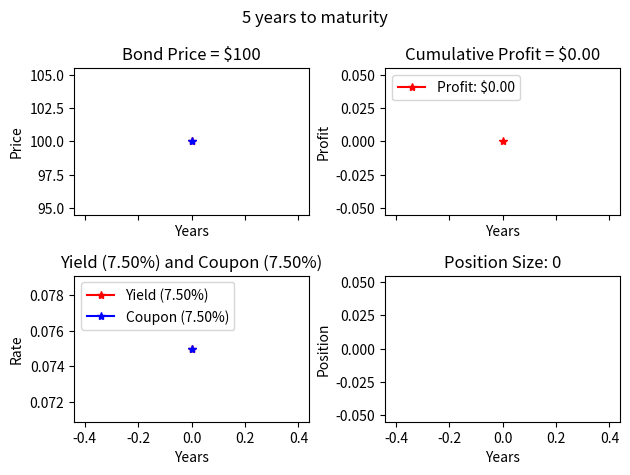
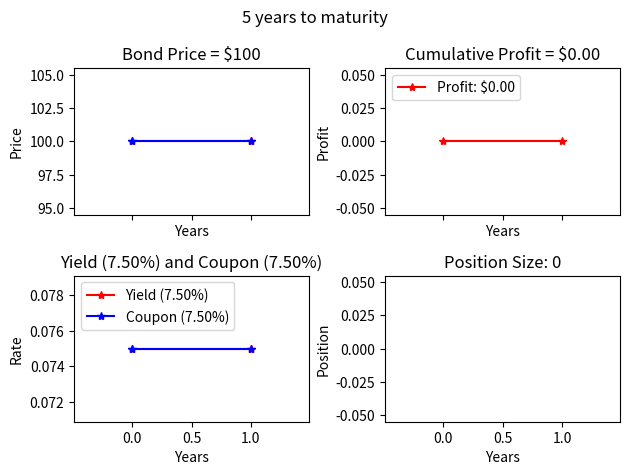
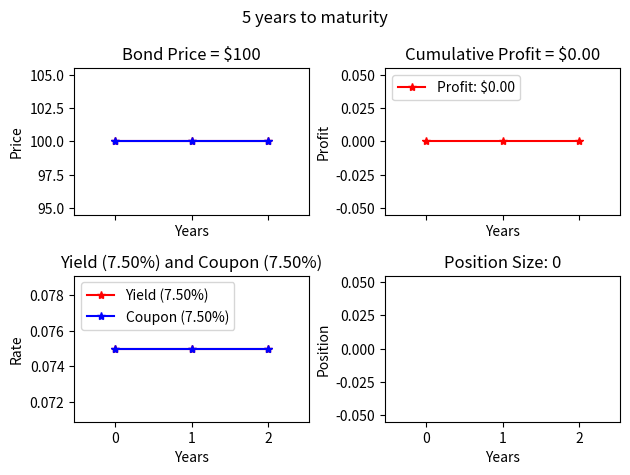
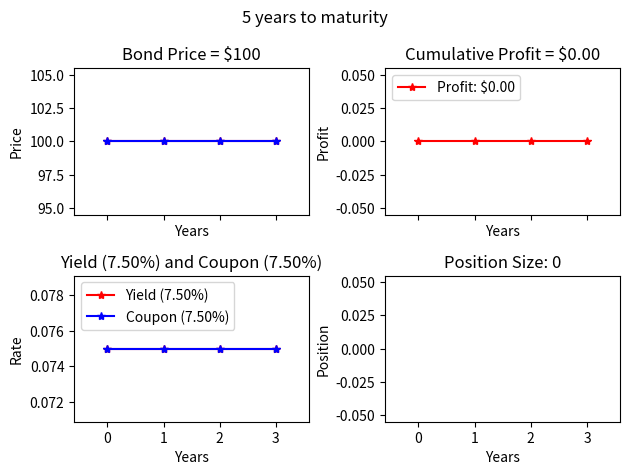
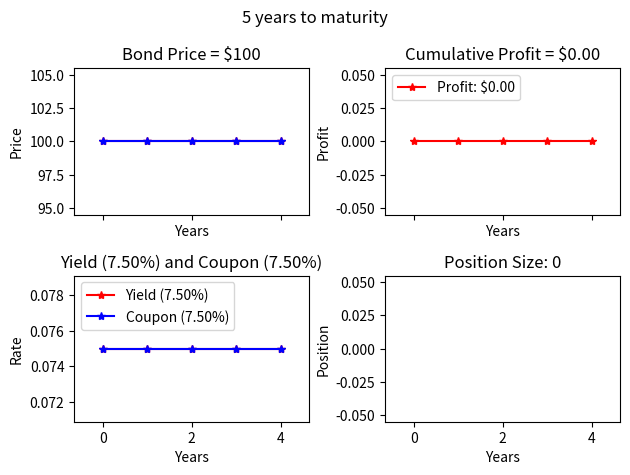
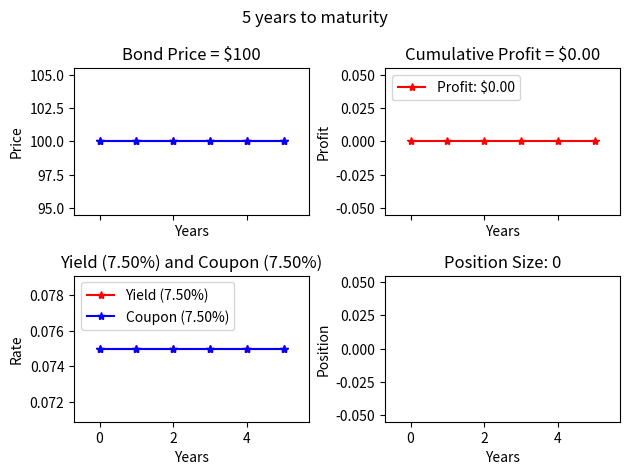

The matplotlib source for these figures, in order:
import numpy as np
import matplotlib.pyplot as plt
import os

class Bond:
    def __init__(self, par, cr, ttm, price):
        self.par = par
        self.cr = cr
        self.ttm = ttm
        self.price = price
        self.ytm = self.calculate_ytm()
    def calculate_ytm(self, years_to_mat=None, price=None):
        if price == None:
            price = self.price
        tolerance = 0.0001
        ytm_range = [i / 1000 for i in range(1, 100000)]  # Define a range of YTM values (0.001 to 99.999%)
        closest_ytm = None
        min_diff = float('inf')
        if not years_to_mat:
            ttm = self.ttm
        else:
            ttm = years_to_mat

        for ytm in ytm_range:
            # Calculate the present value of bond's cash flows using the current YTM
            pv = 0
            for t in range(1, ttm + 1):
                pv += self.cr * self.par / ((1 + ytm) ** t)
            pv += self.par / ((1 + ytm) ** ttm)

            # Calculate bond price using the current YTM
            calculated_bond_price = pv

            # Check if the difference between the calculated bond price and actual bond price is within tolerance
            diff = abs(calculated_bond_price - price)
            if diff < min_diff:
                min_diff = diff
                closest_ytm = ytm
        return closest_ytm
    def calculate_fair_price(self, alternative_ytm, par=None, cr=None, ttm=None):
        # Calculate the present value of bond's cash flows using the alternative YTM
        if not par:
            par = self.par
        if not ttm:
            ttm = self.ttm
        if not cr:
            cr = self.cr
        pv = 0
        for t in range(1, ttm + 1):
            pv += cr * par / ((1 + alternative_ytm) ** t)
        pv += par / ((1 + alternative_ytm) ** ttm)
        return round(pv, 4)

class BondTrading:
    def __init__(self, bond):
        # init the bond
        self.bond = bond
        self.par = bond.par
        # extract starting Coupon Rate
        self.cr = self.bond.cr
        # starting Maturity
        self.years = bond.ttm
        self.price = self.bond.price

        # used in bond_trading_message(), updated in display_round()
        self.average_ytm = 0

        #cumulative arrays for graphing
        self.prices = [self.price]
        self.yields = [self.bond.calculate_ytm()]
        self.profits = [0]
        self.volatility = [0]
        self.yield_volatility = [0]
        self.position_array = [0]
        self.pos_bar_colors = ['g']

        self.trades = []
        self.transactions = {}

        # seen/used/updated in get_realized(), get_avg_cost(), get_asset_liab(), bond_trading_message(),
        #   get_ready_for_next_period(), and display_round()
        self.position = 0

        # seen/used/updated in get_realized(), get_ready_for_next_period()
        self.inflows = 0
        self.outflows = 0

        self.repaid_principal = 0

    def to_dict(self):
        return {
                'par':self.bond.par, 'cr':self.bond.cr, 'years':self.years, 'price':self.bond.price,
                'average_ytm':self.average_ytm, 'prices':self.prices,
                'yields':self.yields, 'profits':self.profits, 'volatility':self.volatility,
                'yield_volatility':self.yield_volatility, 'position_array':self.position_array,
                'pos_bar_colors':self.pos_bar_colors,  'trades':self.trades, 'position':self.position, 'inflows':self.inflows,
                'outflows':self.outflows, 'repaid_principal':self.repaid_principal, 'profit':self.get_net_prof(),
                    'transactions':self.transactions}
    def from_dict(self, data):
        self.bond.cr = data['cr']
        self.years = data['years']
        self.bond.price = data['price']
        self.average_ytm = data['average_ytm']
        self.prices = data['prices']
        self.yields = data['yields']
        self.profits = data['profits']
        self.volatility = data['volatility']
        self.yield_volatility = data['yield_volatility']
        self.position_array = data['position_array']
        self.pos_bar_colors = data['pos_bar_colors']
        self.trades = data['trades']
        self.position = data['position']
        self.inflows = data['inflows']
        self.outflows = data['outflows']
        self.repaid_principal = data['repaid_principal']
        self.transactions = data['transactions']



    # gets input, returns user choice of 'trade', ie how many shares they want to buy (- for sell), used in display_round() if not maturity
    def get_trade(self):
        return input("\nTrade ('1', '-1, '0'): ")

    # returns average cost of open position (if any), used in bond_trading_message(), and display_round()
    def get_avg_cost(self):
        total_cost = 0
        total_quantity = 0

        # Calculate total cost and total quantity
        for quantity, price in self.trades:
            total_cost += quantity * price
            total_quantity += quantity

        # Avoid division by zero
        if total_quantity == 0:
            return 0

        # Calculate average cost per share
        avg_cost = abs(total_cost) / abs(total_quantity)

        return avg_cost

    # returns overall net profit, used in display_round()
    def get_net_prof(self):
        # print('profit', self.get_realized() + self.get_asset_liab())
        # print('position', self.position)
        return self.get_realized() + self.get_asset_liab()

    # calculates and returns realized profit used in get_net_prof()
    def get_realized(self):
        if self.years == 0:
            if self.position == 0:
                pass
            else:
                if self.position > 0 and self.repaid_principal < 1:
                    self.inflows += 1000 * self.position * (self.bond.par * (1 + self.bond.cr))
                    self.repaid_principal += 1
                    # print('end inflow:', 1000 * self.position * (self.bond.par * (1 + self.bond.cr)))
                    self.transactions['t'+str(len(self.transactions.keys()))] = ('principal settlement', self.position,
                                                                                 self.bond.par * (1 + self.bond.cr),
                                                            f'${1000 * self.position * (self.bond.par * (1 + self.bond.cr)):,.2f}')

                elif self.position < 1 and self.repaid_principal < 1:
                    self.outflows += -1000 * self.position * (self.bond.par * (1 + self.bond.cr))
                    # print('end outflow:', -1000 * self.position * (self.bond.par * (1 + self.bond.cr)))
                    self.repaid_principal += 1
                    self.transactions['t'+str(len(self.transactions.keys()))] = ('principal settlement', self.position,
                                                                                 self.bond.par * (1 + self.bond.cr),
                                                            f'${1000 * self.position * (self.bond.par * (1 + self.bond.cr)):,.2f}')

        return self.inflows - self.outflows

    # calculates and returns equivalent of open profit used in bond_trading_message(), get_avg_cost(), and get_net_prof()
    def get_asset_liab(self):
        if self.position == 0:
            return 0
        if self.years == 0:
            return 0
        return self.position * self.bond.price * 1000

    # no return, builds graph used in display_round()
    def graph_bond_price(self):
        save_dir = os.path.join(os.getcwd(), 'static', 'images', 'bond_trading')
        file_path = os.path.join(save_dir, 'recent_bond_graph.png')
        if os.path.exists(file_path):
            # print('file exists')
            os.remove(file_path)
        # if os.path.exists(file_path):
            # print('file still here :(')

        fig, ax = plt.subplots(2, 2, sharex=True)

        color = 'g' if self.prices[-1] > self.prices[0] else 'r'
        ax[0, 0].plot(self.prices, marker='*', color=color)
        ax[0, 0].plot([self.bond.par] * len(self.prices), marker='*', color='b')
        ax[0, 0].set(title=f"Bond Price = ${self.prices[-1]:,}", xlabel='Years', ylabel='Price')

        color2 = 'g' if self.yields[-1] < self.cr else 'r'
        ax[1, 0].plot(self.yields, marker='*', color=color2, label=f"Yield ({self.yields[-1]*100:,.2f}%)")
        ax[1, 0].plot([self.cr] * len(self.yields), marker='*', color='b', label=f"Coupon ({self.cr*100:.2f}%)")
        ax[1, 0].set(title=f"Yield ({self.yields[-1]*100:,.2f}%) and Coupon ({self.cr*100:.2f}%)", xlabel='Years', ylabel='Rate')
        ax[1, 0].legend(loc='upper left')

        color3 = 'g' if self.profits[-1] > 0 else 'r'
        ax[0, 1].plot(self.profits, marker='*', color=color3, label=f"Profit: ${self.profits[-1]:,.2f}")
        ax[0, 1].set(title=f"Cumulative Profit = ${self.profits[-1]:,.2f}", xlabel='Years', ylabel='Profit')
        ax[0, 1].legend(loc='upper left')

        ax[1, 1].bar(range(len(self.position_array)), self.position_array, color=self.pos_bar_colors)
        ax[1, 1].set(title=f"Position Size: {self.position_array[-1] if len(self.position_array) > 0 else 0}", xlabel='Years', ylabel='Position')

        plt.suptitle(f"{self.years} years to maturity")
        plt.tight_layout()  # Add this line to adjust subplot parameters for better layout

        # Save plot to a directory
        save_dir = os.path.join(os.getcwd(), 'static', 'images', 'bond_trading')
        os.makedirs(save_dir, exist_ok=True)  # Create directory if it doesn't exist
        file_path = os.path.join(save_dir, 'recent_bond_graph.png')

        # Save the plot
        plt.savefig(file_path)
        plt.close()



        # plt.show()

    # returns annualized vol strictly on an array...not needed as method
    def annualized_volatility(self, array):
        # Calculate the logarithmic returns
        returns = np.diff(np.log(array))  # Calculate the logarithmic returns

        # Calculate the standard deviation of returns
        std_dev = np.std(returns)

        # Calculate the annualized volatility
        annualized_volatility = std_dev   # Assuming 252 trading days in a year

        return annualized_volatility

    # returns trade message used in display_round()
    def bond_trading_message(self, price, yld):
        if self.position > 0:
            open_profit = f"{(self.bond.price - self.get_avg_cost())*self.position*1000:,.2f}"
        elif self.position < 0:
            open_profit = f"{(self.get_avg_cost() - self.bond.price)*self.position*-1000:,.2f}"
        else:
            open_profit = '0'
        return (f"{self.position}",
                f"{self.get_avg_cost():.2f}",
                open_profit,
                f"{self.average_ytm * 100:,.2f}",
                f"{self.prices[-1]:.2f}",
                f"{self.yields[-1] * 100:.2f}",
                f"{self.years}",
                f"{self.volatility[-1] * 100:,.2f}",
                 f"{self.yield_volatility[-1] * 100:,.2f}")

    # in-place implements trade made by user
    def get_ready_for_next_period(self, trade):
        trade = 0 if len(trade) < 1 else int(trade)
        old_yld = self.bond.ytm

        if trade == 0:
            self.years -= 1
            # Generate a new random yield for the next period
            new_yield = old_yld + np.random.normal(loc=0, scale=0.01)
            # print(new_yield)
            self.bond = Bond(self.bond.par, self.cr, self.years,
                             self.bond.calculate_fair_price(new_yield, cr=self.cr, ttm=self.years))
            return None
        elif trade > 0:
            self.position += trade
            self.outflows += trade * self.bond.price * 1000
            self.years -= 1
            # print('outflow', trade * self.bond.price * 1000)
        else:
            self.position += trade
            self.inflows += abs(trade) * self.bond.price * 1000
            self.years -= 1
            # print('inflow', abs(trade) * self.bond.price * 1000)

        self.trades.append((trade, self.bond.price))
        self.transactions['t'+str(len(self.transactions.keys()))] = ('trade', f'buy {trade}', f'price: ${self.bond.price}', f'yield: {self.bond.ytm*100:.2f}%', f'${-1*self.bond.price*trade*1000:,.2f}')
        # Generate a new random yield for the next period
        new_yield = old_yld + np.random.normal(loc=0, scale=0.01)
        #re init self.bond
        self.bond = Bond(self.bond.par, self.cr, self.years,
                         self.bond.calculate_fair_price(new_yield, cr=self.cr, ttm=self.years))



    # in-place display of graph and new trade conditions, trade entry (if time left)
    def display_round(self, ind):
        price, yld = self.bond.price, self.bond.ytm
        prof = self.get_net_prof()
        if ind != 0:
            self.prices.append(price)
            self.yields.append(yld)
            self.volatility.append(self.annualized_volatility(self.prices))
            self.yield_volatility.append(self.annualized_volatility(self.yields))
            self.position_array.append(self.position)
            self.profits.append(prof)
            if self.position_array[-1] < 0:
                self.pos_bar_colors.append('r')
            else:
                self.pos_bar_colors.append('g')
        else:
            self.prices = [price]
            self.yields = [yld]
            self.volatility = [0]
            self.yield_volatility = [0]
            self.position_array = [self.position]
            self.profits = [0]
            if self.position_array[-1] < 0:
                self.pos_bar_colors.append('r')
            else:
                self.pos_bar_colors.append('g')
        if self.years == 0:
            self.prices[-1] = self.bond.par
            self.yields[-1] = self.bond.cr
            # self.inflows += self.position * 1000 * self.bond.par * self.bond.cr

        if self.position == 0:
            self.average_ytm = 0
        else:
            self.average_ytm = self.bond.calculate_ytm(years_to_mat=self.years, price=self.get_avg_cost())
            if self.years == 0:
                self.average_ytm = 0


        #
        # print('\n\ngraphing')
        # for x, y in self.to_dict().items():
        #     print(x, y)
        self.graph_bond_price()


        # self.next_year(price, yld)


    def next_year(self, price, yld):
        if self.years != 0:

            trade = self.get_trade()
            self.get_ready_for_next_period(trade)
            return self.bond_trading_message(price, yld)


    def trade_bond(self):
        for ind in range(self.bond.ttm+1):

            # each year (except last, cuz that's handled in get_realized()),
            # add inflow/outflow of actual coupon payment if any position


            self.display_round(ind)



def main():
    # Create an instance of Bond
    bond_instance = Bond(100, 0.075, 5, 100)
    BondTrading(bond_instance).trade_bond()

    # Call calculate_ytm method on the instance
    # print(bond_instance.ytm, f"${bond_instance.calculate_fair_price(.15):,}")


if __name__ == '__main__':
    main()
